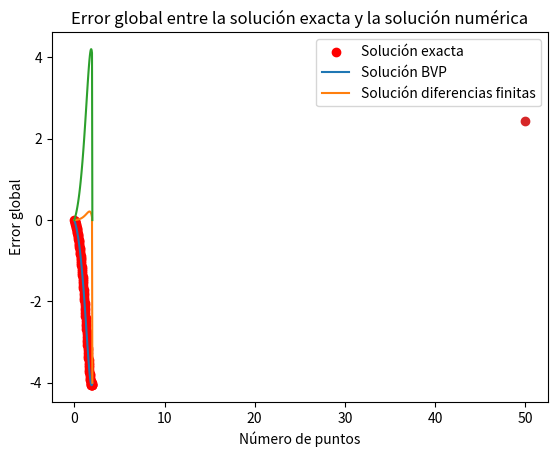

The matplotlib source for this figure:
#librerias
import numpy as np
import matplotlib.pyplot as plt
from scipy.integrate import solve_bvp

def ecuacion(x, y):
    return np.array([y[1], 2*y[1] - y[0] + x*np.exp(x) - x])

def condicion_frontera(ya, yb):
    return np.array([ya[0], yb[0] - (-4)])

#solución exacta
def solucion_exacta(x):
    return (1/6)*x**3*np.exp(x) - (5/3)*x*np.exp(x) + 2*np.exp(x) - x - 2

def diferencias_finitas(n_puntos):
    
    L = 2.0
    h = L / (n_puntos + 1)  # Tamaño del paso
    x = np.linspace(0, L, n_puntos + 2)  # Puntos x
    y = np.zeros(n_puntos + 2)  # Inicializar el vector de soluciones
    y[0] = 0  # Condición de frontera y(0) = 0
    y[-1] = -4  # Condición de frontera y(2) = -4
    
    A = np.zeros((n_puntos, n_puntos))  # Matriz del sistema
    b = np.zeros(n_puntos)  # Vector del lado derecho

    for i in range(1, n_puntos + 1):
        xi = x[i]  # Punto actual
        # Construcción de la matriz A
        A[i-1, i-1] = 2 + h  # Coeficiente de y[i]
        if i > 1:
            A[i-1, i-2] = -1  # Coeficiente de y[i-1]
        if i < n_puntos:
            A[i-1, i] = -1  # Coeficiente de y[i+1]
        
        # Construcción del vector b
        b[i-1] = h**2 * xi * np.exp(xi) - h**2 * xi  # Término independiente

    # Resolver el sistema de ecuaciones
    y[1:-1] = np.linalg.solve(A, b)
    
    return x, y

# Graficar los resultados
x_exacta = np.linspace(0, 2, 100)
y_exacta = solucion_exacta(x_exacta)

x_finitas, y_finitas = diferencias_finitas(50)

result = solve_bvp(ecuacion, condicion_frontera, np.linspace(0, 2, 100), np.zeros((2, 100)))
x_bvp = result.x
y_bvp = result.y

plt.scatter(x_exacta, y_exacta, label='Solución exacta',  color='red')
plt.plot(x_bvp, y_bvp[0], label='Solución BVP')
plt.plot(x_finitas, y_finitas, label='Solución diferencias finitas')
plt.legend()
plt.show()

# Calcular error local y global
n_puntos = 50
x, y_finitas = diferencias_finitas(n_puntos)
x_exacta = np.linspace(0, 2, 100)
y_exacta = solucion_exacta(x_exacta)

error_local = np.abs(y_finitas - solucion_exacta(x))
error_global = np.linalg.norm(error_local) / np.sqrt(n_puntos)

# Graficar error local
plt.plot(x, error_local)
plt.xlabel('x')
plt.ylabel('Error local')
plt.title('Error local entre la solución exacta y la solución numérica')
plt.show()

# Graficar error global
plt.plot([n_puntos], [error_global], 'o')
plt.xlabel('Número de puntos')
plt.ylabel('Error global')
plt.title('Error global entre la solución exacta y la solución numérica')
plt.show()